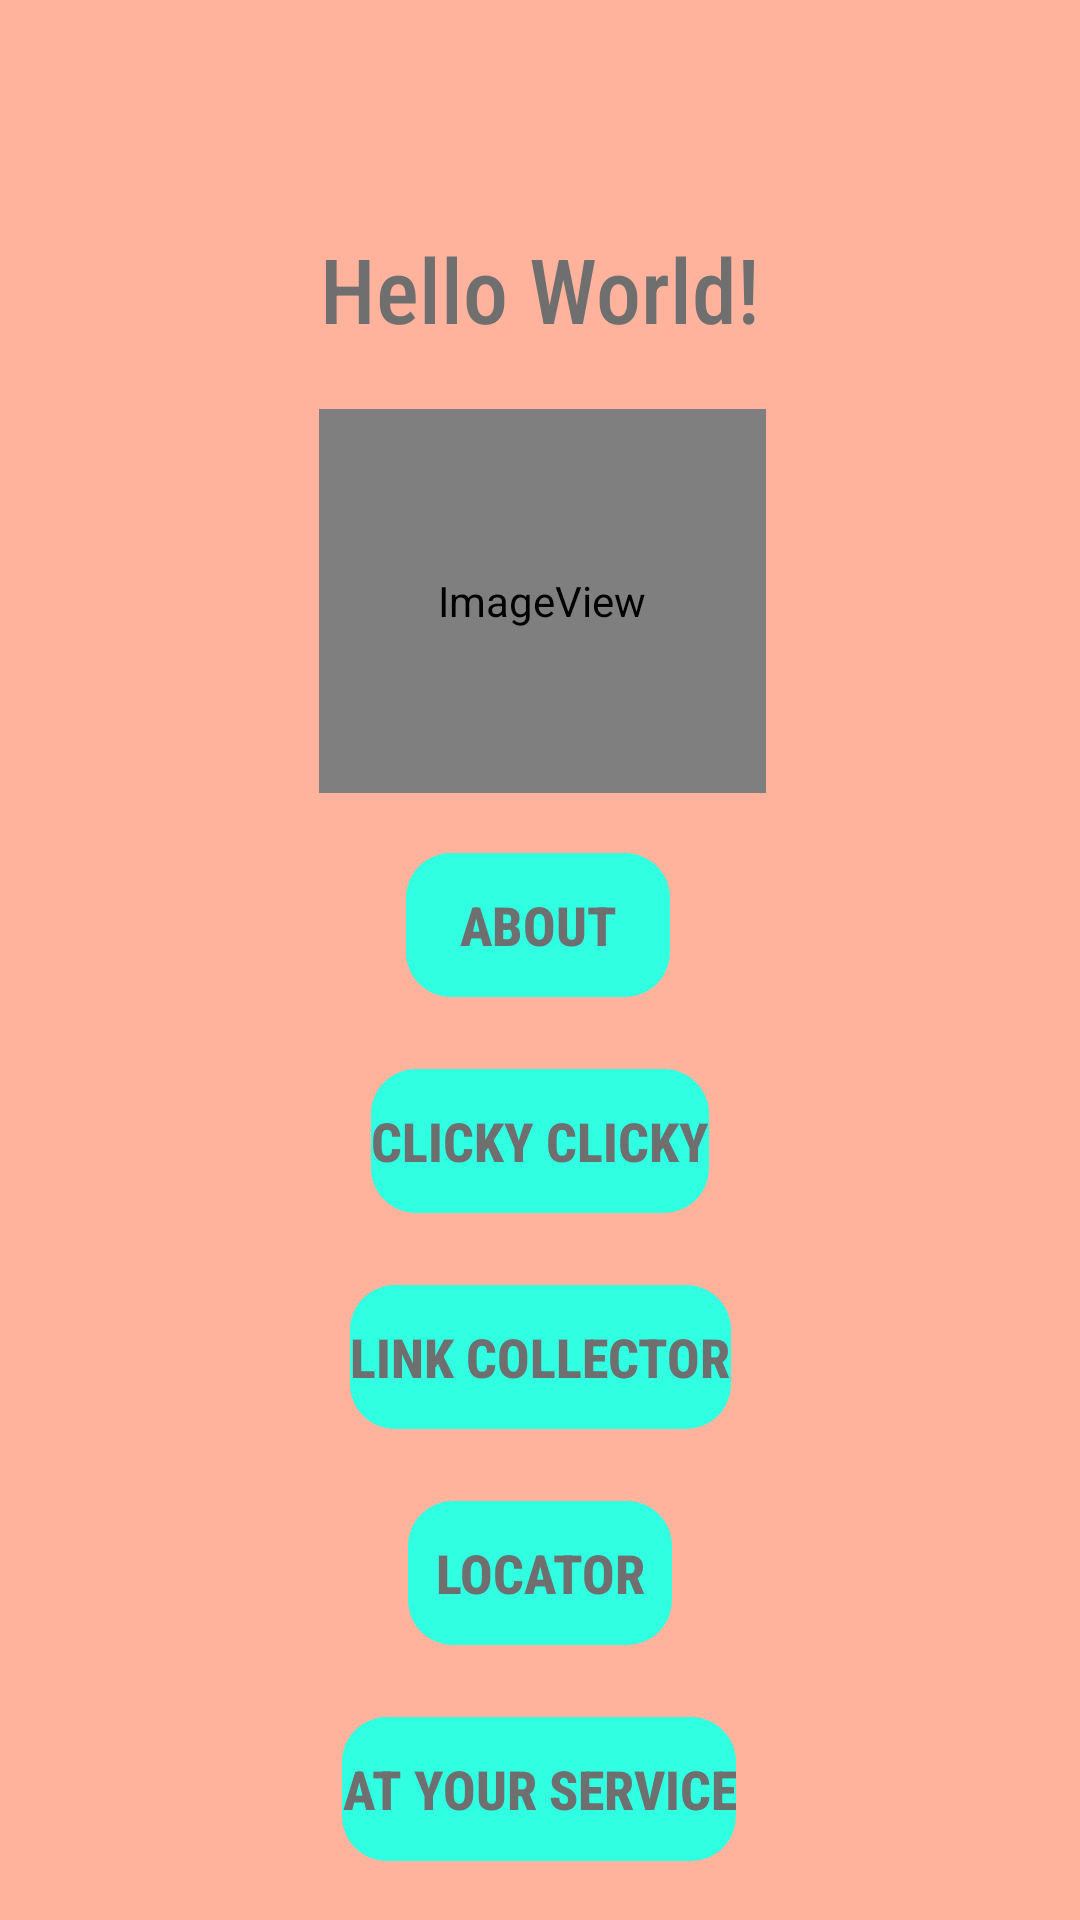

Produce the Android XML layout that renders to this screen, including the resource entries it uses.
<!-- AndroidManifest.xml: activity theme Theme.NUMSD21SLauraWorboys.NoActionBar -->
<!-- res/layout/activity_main.xml -->
<?xml version="1.0" encoding="utf-8"?>
<androidx.coordinatorlayout.widget.CoordinatorLayout xmlns:android="http://schemas.android.com/apk/res/android"
    xmlns:app="http://schemas.android.com/apk/res-auto"
    xmlns:tools="http://schemas.android.com/tools"
    android:layout_width="match_parent"
    android:layout_height="match_parent"
    android:background="#ffb39c"
    tools:context=".MainActivity">

    <com.google.android.material.appbar.AppBarLayout
        android:layout_width="match_parent"
        android:layout_height="wrap_content"
        android:theme="@style/Theme.NUMSD21SLauraWorboys.AppBarOverlay"/>

    <androidx.constraintlayout.widget.ConstraintLayout
        android:id="@+id/constraintLayout2"
        android:layout_width="match_parent"
        android:layout_height="match_parent">

        <Button
            android:id="@+id/atYourService"
            android:layout_width="wrap_content"
            android:layout_height="wrap_content"
            android:layout_marginTop="24dp"
            android:background="@drawable/button_background"
            android:fontFamily="sans-serif-condensed-medium"
            android:onClick="onClick"
            android:text="@string/at_your_service"

            android:textColor="#706F6F"
            android:textSize="18sp"
            android:textStyle="bold"
            android:visibility="visible"
            app:backgroundTint="#FF31FFE2"
            app:layout_constraintEnd_toEndOf="parent"
            app:layout_constraintHorizontal_bias="0.498"
            app:layout_constraintStart_toStartOf="parent"
            app:layout_constraintTop_toBottomOf="@+id/locatorButton" />

        <Button
            android:id="@+id/aboutMain"
            android:layout_width="wrap_content"
            android:layout_height="wrap_content"
            android:layout_marginTop="20dp"
            android:layout_marginBottom="24dp"
            android:background="@drawable/button_background"
            android:fontFamily="sans-serif-condensed-medium"
            android:onClick="onClick"
            android:text="@string/about"
            android:textColor="#706F6F"
            android:textSize="18sp"
            android:textStyle="bold"
            android:visibility="visible"
            app:backgroundTint="#FF31FFE2"
            app:layout_constraintBottom_toTopOf="@+id/ClickyButton"
            app:layout_constraintEnd_toEndOf="parent"
            app:layout_constraintHorizontal_bias="0.498"
            app:layout_constraintStart_toStartOf="parent"
            app:layout_constraintTop_toBottomOf="@+id/plumeriaMain" />

        <TextView
            android:id="@+id/helloMain"
            android:layout_width="wrap_content"
            android:layout_height="wrap_content"
            android:layout_marginTop="76dp"
            android:background="#0000BCD4"
            android:fontFamily="sans-serif-condensed-medium"
            android:text="Hello World!"
            android:textColor="#706F6F"
            android:textSize="30sp"
            app:layout_constraintEnd_toEndOf="parent"
            app:layout_constraintStart_toStartOf="parent"
            app:layout_constraintTop_toTopOf="parent" />

        <ImageView
            android:id="@+id/plumeriaMain"
            android:layout_width="149dp"
            android:layout_height="128dp"
            android:layout_marginTop="20dp"
            android:contentDescription="@string/plumeria"
            android:visibility="visible"
            app:layout_constraintBottom_toTopOf="@+id/aboutMain"
            app:layout_constraintEnd_toEndOf="parent"
            app:layout_constraintHorizontal_bias="0.504"
            app:layout_constraintStart_toStartOf="parent"
            app:layout_constraintTop_toBottomOf="@+id/helloMain"
            app:srcCompat="@mipmap/ic_launcher_plum" />

        <Button
            android:id="@+id/ClickyButton"
            android:layout_width="wrap_content"
            android:layout_height="wrap_content"
            android:layout_marginBottom="24dp"
            android:background="@drawable/button_background"
            android:fontFamily="sans-serif-condensed-medium"
            android:onClick="onClick"
            android:text="@string/clicky_clicky"
            android:textColor="#706F6F"
            android:textSize="18sp"
            android:textStyle="bold"
            android:visibility="visible"
            app:backgroundTint="#FF31FFE2"
            app:layout_constraintBottom_toTopOf="@+id/LinkButton"
            app:layout_constraintEnd_toEndOf="parent"
            app:layout_constraintStart_toStartOf="parent"
            app:layout_constraintTop_toBottomOf="@+id/aboutMain" />

        <Button
            android:id="@+id/LinkButton"
            android:layout_width="wrap_content"
            android:layout_height="wrap_content"
            android:background="@drawable/button_background"
            android:fontFamily="sans-serif-condensed-medium"
            android:onClick="onClick"
            android:text="@string/link_collector"
            android:textColor="#706F6F"
            android:textSize="18sp"
            android:textStyle="bold"
            android:visibility="visible"
            app:backgroundTint="#FF31FFE2"
            app:layout_constraintBottom_toTopOf="@+id/locatorButton"
            app:layout_constraintEnd_toEndOf="parent"
            app:layout_constraintStart_toStartOf="parent"
            app:layout_constraintTop_toBottomOf="@+id/ClickyButton"
            tools:visibility="visible" />

        <Button
            android:id="@+id/locatorButton"
            android:layout_width="wrap_content"
            android:layout_height="wrap_content"
            android:layout_marginTop="24dp"
            android:background="@drawable/button_background"
            android:fontFamily="sans-serif-condensed-medium"
            android:onClick="onClick"
            android:text="@string/locator"
            android:textColor="#706F6F"

            android:textSize="18sp"
            android:textStyle="bold"
            android:visibility="visible"
            app:backgroundTint="#FF31FFE2"
            app:layout_constraintEnd_toEndOf="parent"
            app:layout_constraintStart_toStartOf="parent"
            app:layout_constraintTop_toBottomOf="@+id/LinkButton" />
    </androidx.constraintlayout.widget.ConstraintLayout>

</androidx.coordinatorlayout.widget.CoordinatorLayout>
<!-- resources referenced by this layout -->
<resources>
  <!-- drawable button_background (drawable) -->
  <?xml version="1.0" encoding="utf-8"?>
  <shape xmlns:android="http://schemas.android.com/apk/res/android">
  
      <corners android:radius="15dp"/>
  
  </shape>
  <!-- mipmap ic_launcher_plum (mipmap-anydpi-v26) -->
  <?xml version="1.0" encoding="utf-8"?>
  <adaptive-icon xmlns:android="http://schemas.android.com/apk/res/android">
      <background android:drawable="@color/ic_launcher_plum_background"/>
      <foreground android:drawable="@mipmap/ic_launcher_plum_foreground"/>
  </adaptive-icon>
  <string name="about">About</string>
  <string name="at_your_service">At Your Service</string>
  <string name="clicky_clicky">Clicky Clicky</string>
  <string name="link_collector">Link Collector</string>
  <string name="locator">Locator</string>
  <string name="plumeria">plumeria</string>
  <style name="Theme.NUMSD21SLauraWorboys.AppBarOverlay" parent="ThemeOverlay.AppCompat.Dark.ActionBar" />
  <style name="Theme.NUMSD21SLauraWorboys.NoActionBar">
          <item name="windowActionBar">false</item>
          <item name="windowNoTitle">true</item>
      </style>
  <color name="ic_launcher_plum_background">#3DDC84</color>
</resources>
